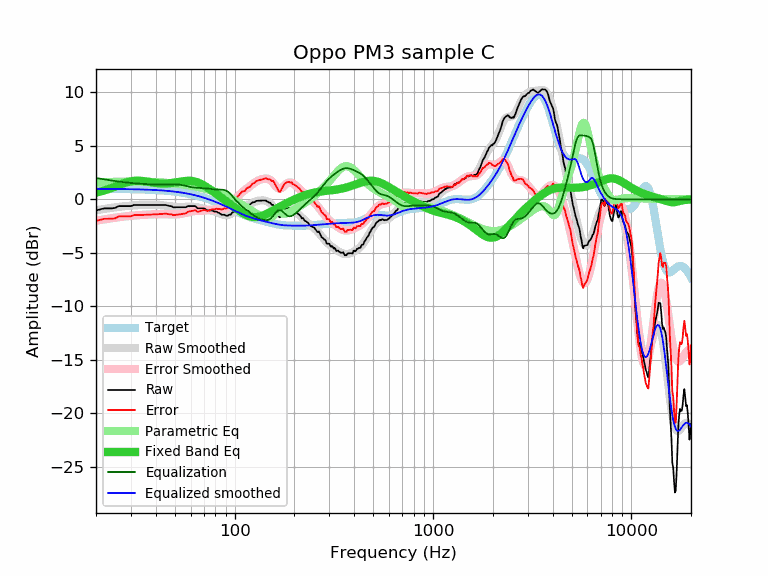

The table this chart was drawn from, first rows:
frequency, raw, error, smoothed, error_smoothed, equalization, parametric_eq, equalized_raw, equalized_smoothed, target
20, -1.04, -2.02, -1.01, -1.99, 1.99, 0.63, 0.96, 0.98, 0.98
21, -0.94, -1.92, -0.95, -1.93, 1.93, 0.73, 0.99, 0.98, 0.98
22, -0.84, -1.82, -0.89, -1.87, 1.87, 0.83, 1.03, 0.98, 0.98
23, -0.84, -1.81, -0.84, -1.81, 1.81, 0.95, 0.97, 0.98, 0.98
24, -0.84, -1.81, -0.79, -1.76, 1.76, 1.07, 0.92, 0.97, 0.97
25, -0.80, -1.77, -0.74, -1.71, 1.71, 1.19, 0.91, 0.97, 0.97
26, -0.63, -1.60, -0.70, -1.67, 1.67, 1.32, 1.04, 0.97, 0.97
27, -0.63, -1.59, -0.67, -1.63, 1.63, 1.43, 1.00, 0.96, 0.96
28, -0.63, -1.59, -0.63, -1.59, 1.59, 1.54, 0.96, 0.96, 0.96
29, -0.63, -1.58, -0.61, -1.56, 1.56, 1.62, 0.93, 0.96, 0.95
30, -0.63, -1.58, -0.58, -1.53, 1.53, 1.69, 0.91, 0.95, 0.95
31, -0.53, -1.47, -0.57, -1.51, 1.51, 1.73, 0.98, 0.94, 0.94
32, -0.53, -1.47, -0.55, -1.49, 1.49, 1.75, 0.96, 0.94, 0.94
33, -0.53, -1.46, -0.54, -1.47, 1.47, 1.74, 0.94, 0.93, 0.93
34, -0.53, -1.45, -0.53, -1.45, 1.45, 1.73, 0.92, 0.93, 0.93
35, -0.53, -1.45, -0.52, -1.44, 1.44, 1.70, 0.91, 0.92, 0.92
36, -0.53, -1.44, -0.52, -1.43, 1.43, 1.66, 0.90, 0.91, 0.91
37, -0.53, -1.43, -0.51, -1.41, 1.41, 1.62, 0.88, 0.90, 0.90
38, -0.53, -1.42, -0.51, -1.40, 1.40, 1.59, 0.88, 0.89, 0.89
39, -0.53, -1.41, -0.51, -1.40, 1.40, 1.56, 0.87, 0.88, 0.88
40, -0.53, -1.40, -0.52, -1.39, 1.39, 1.53, 0.86, 0.87, 0.87
41, -0.53, -1.39, -0.53, -1.39, 1.39, 1.51, 0.86, 0.86, 0.86
42, -0.53, -1.38, -0.54, -1.39, 1.39, 1.49, 0.86, 0.85, 0.85
43, -0.53, -1.36, -0.55, -1.39, 1.39, 1.48, 0.86, 0.83, 0.83
44, -0.53, -1.35, -0.57, -1.39, 1.39, 1.48, 0.86, 0.82, 0.82
45, -0.53, -1.34, -0.59, -1.40, 1.40, 1.48, 0.87, 0.81, 0.81
46, -0.58, -1.37, -0.61, -1.40, 1.40, 1.49, 0.82, 0.79, 0.79
47, -0.63, -1.40, -0.63, -1.41, 1.41, 1.51, 0.78, 0.77, 0.77
48, -0.63, -1.39, -0.65, -1.41, 1.41, 1.53, 0.78, 0.76, 0.76
49, -0.74, -1.48, -0.67, -1.41, 1.41, 1.55, 0.68, 0.74, 0.74
50, -0.74, -1.46, -0.69, -1.41, 1.41, 1.57, 0.67, 0.72, 0.72
51, -0.74, -1.44, -0.70, -1.40, 1.40, 1.60, 0.67, 0.70, 0.70
52, -0.74, -1.42, -0.71, -1.39, 1.39, 1.63, 0.65, 0.68, 0.68
53, -0.74, -1.40, -0.71, -1.37, 1.37, 1.65, 0.63, 0.66, 0.66
54, -0.74, -1.37, -0.71, -1.35, 1.35, 1.68, 0.61, 0.64, 0.64
55, -0.74, -1.35, -0.71, -1.32, 1.32, 1.70, 0.58, 0.61, 0.61
56, -0.74, -1.33, -0.70, -1.29, 1.29, 1.72, 0.55, 0.59, 0.59
57, -0.73, -1.29, -0.69, -1.25, 1.25, 1.73, 0.52, 0.56, 0.56
58, -0.63, -1.17, -0.68, -1.22, 1.22, 1.73, 0.59, 0.54, 0.54
59, -0.63, -1.14, -0.68, -1.19, 1.19, 1.73, 0.56, 0.51, 0.51
60, -0.63, -1.11, -0.68, -1.16, 1.16, 1.73, 0.53, 0.48, 0.48
61, -0.63, -1.08, -0.68, -1.13, 1.13, 1.71, 0.50, 0.45, 0.45
62, -0.63, -1.05, -0.69, -1.11, 1.11, 1.69, 0.48, 0.42, 0.42
63, -0.63, -1.02, -0.70, -1.09, 1.09, 1.66, 0.47, 0.39, 0.39
64, -0.70, -1.06, -0.72, -1.08, 1.08, 1.63, 0.38, 0.36, 0.36
65, -0.84, -1.17, -0.75, -1.07, 1.07, 1.59, 0.23, 0.33, 0.33
66, -0.84, -1.13, -0.77, -1.07, 1.07, 1.54, 0.23, 0.30, 0.30
67, -0.84, -1.10, -0.80, -1.06, 1.06, 1.49, 0.22, 0.26, 0.26
68, -0.84, -1.07, -0.83, -1.06, 1.06, 1.43, 0.22, 0.23, 0.23
69, -0.84, -1.03, -0.86, -1.05, 1.05, 1.37, 0.21, 0.19, 0.19
70, -0.84, -0.99, -0.89, -1.05, 1.05, 1.30, 0.21, 0.16, 0.16
71, -0.89, -1.01, -0.92, -1.04, 1.04, 1.23, 0.15, 0.12, 0.12
72, -0.97, -1.05, -0.95, -1.03, 1.03, 1.16, 0.06, 0.08, 0.08
73, -1.04, -1.08, -0.97, -1.02, 1.02, 1.09, -0.02, 0.04, 0.04
74, -1.04, -1.04, -1.00, -1.00, 1.00, 1.02, -0.04, 0.01, 0.01
75, -1.04, -1.01, -1.02, -0.99, 0.99, 0.94, -0.05, -0.03, -0.03
76, -1.04, -0.97, -1.05, -0.97, 0.97, 0.87, -0.06, -0.07, -0.07
77, -1.04, -0.93, -1.07, -0.96, 0.96, 0.79, -0.08, -0.11, -0.11
78, -1.09, -0.94, -1.10, -0.95, 0.95, 0.72, -0.14, -0.15, -0.15
79, -1.14, -0.95, -1.13, -0.94, 0.94, 0.64, -0.20, -0.19, -0.19
... 553 more rows
